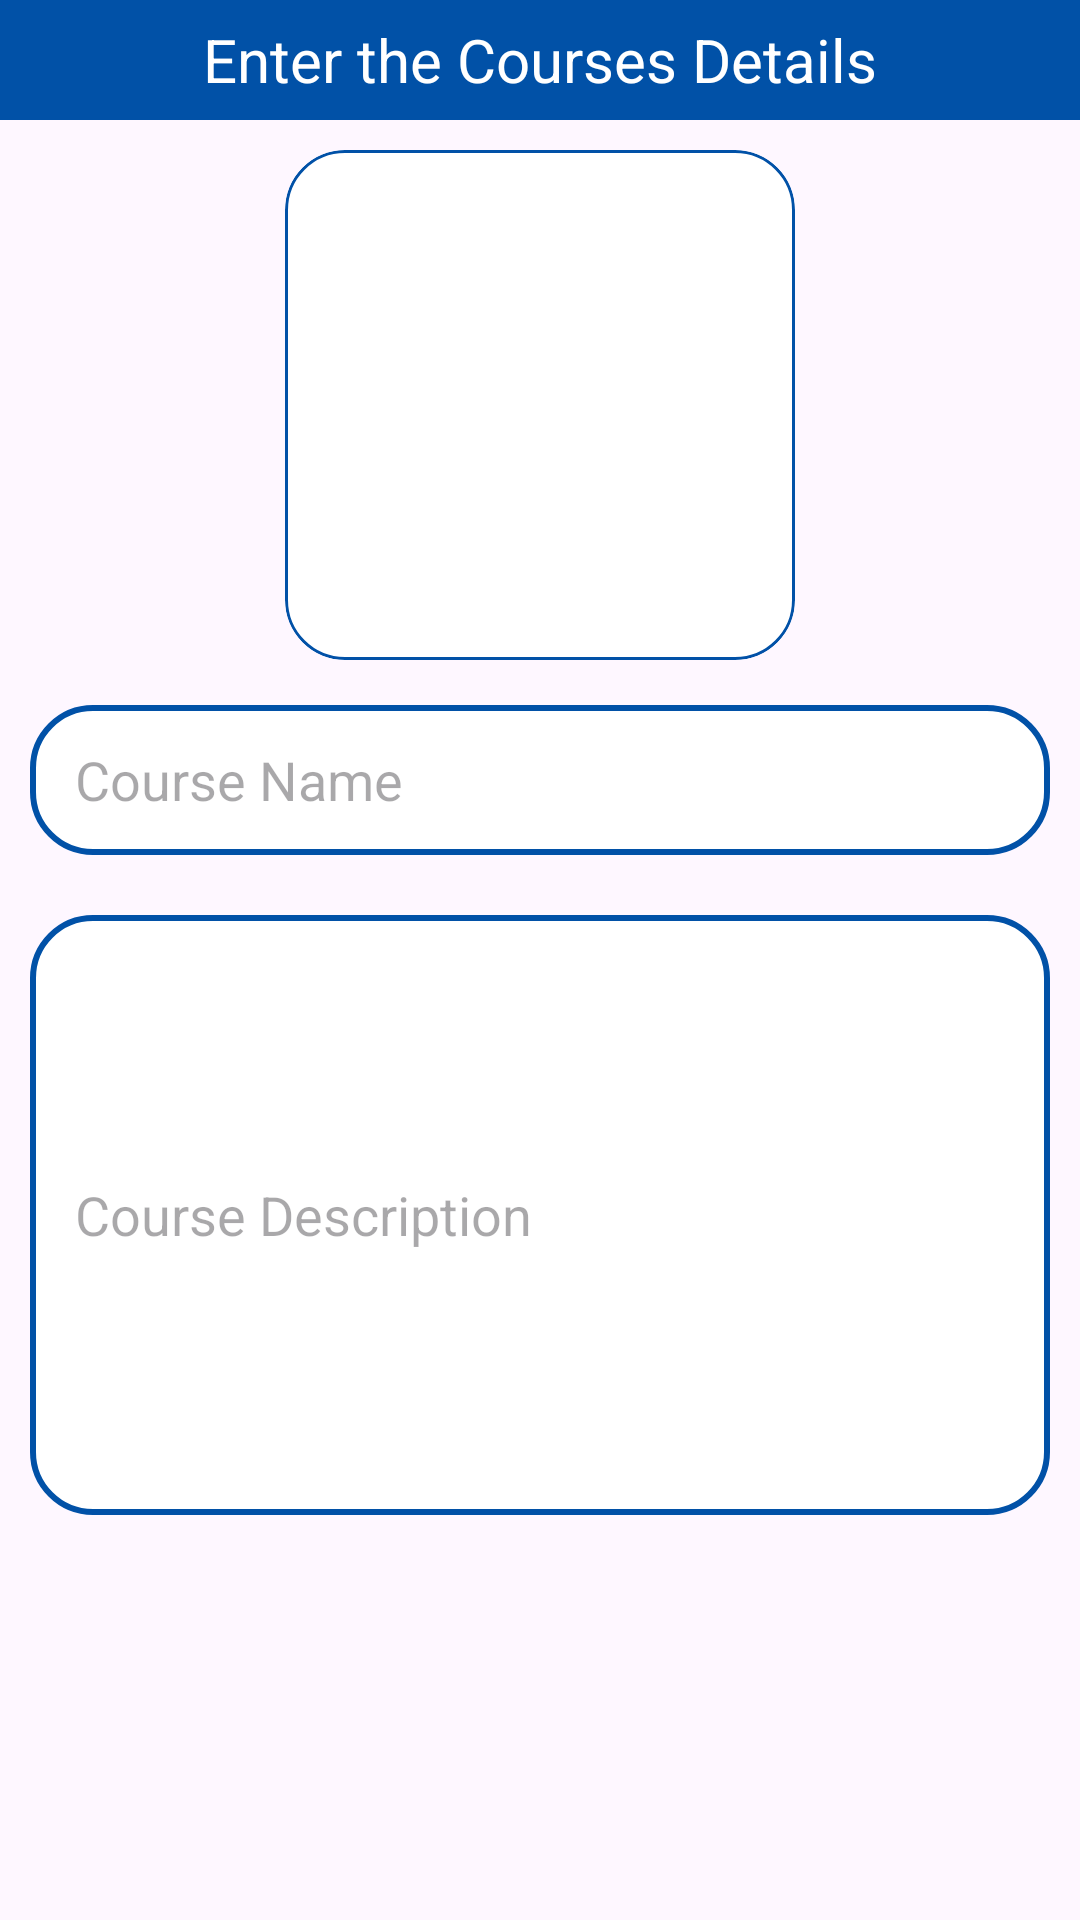

Write the Android layout XML for this screen, with the resource values it uses.
<!-- AndroidManifest.xml: application theme Theme.Login2 -->
<!-- res/layout/fragment_course_init.xml -->
<?xml version="1.0" encoding="utf-8"?>
<FrameLayout xmlns:android="http://schemas.android.com/apk/res/android"
    xmlns:tools="http://schemas.android.com/tools"
    android:layout_width="match_parent"
    android:layout_height="match_parent"
    xmlns:app="http://schemas.android.com/apk/res-auto"
    tools:context=".CourseInitFragment">

    <LinearLayout
        android:layout_width="match_parent"
        android:layout_height="match_parent"
        android:orientation="vertical">

        <TextView
            android:layout_width="match_parent"
            android:layout_height="40dp"
            android:background="@color/bg_color"
            android:text="Enter the Courses Details"
            android:textColor="@color/white"
            android:gravity="center"
            android:textSize="20sp"
            />

        <com.google.android.material.card.MaterialCardView
            android:layout_width="170dp"
            android:layout_height="170dp"
            android:layout_gravity="center"
            android:layout_marginTop="10dp"
            android:elevation="20dp"
            app:cardBackgroundColor="@color/white"
            app:strokeColor="@color/bg_color"
            app:cardCornerRadius="20dp"
            >

            <ImageView
                android:layout_width="wrap_content"
                android:layout_height="wrap_content"
                android:layout_gravity="center"
                android:id="@+id/courseLogo"
                android:scaleType="fitXY"
                android:src="@drawable/baseline_add_a_photo_24"
                />
        </com.google.android.material.card.MaterialCardView>


        <EditText
            android:layout_width="match_parent"
            android:layout_height="50dp"
            android:layout_marginTop="15dp"
            android:layout_marginStart="10dp"
            android:layout_marginEnd="10dp"
            android:background="@drawable/edittext_bg"
            android:hint="Course Name"
            android:paddingStart="15dp"
            android:id="@+id/courseName"/>

        <EditText
            android:layout_width="match_parent"
            android:layout_height="200dp"
            android:layout_marginTop="20dp"
            android:layout_marginStart="10dp"
            android:layout_marginEnd="10dp"
            android:background="@drawable/edittext_bg"
            android:hint="Course Description"
            android:paddingStart="15dp"
            android:id="@+id/courseDescription"/>
    </LinearLayout>


</FrameLayout>
<!-- resources referenced by this layout -->
<resources>
  <color name="bg_color">#0151A7</color>
  <color name="white">#FFFFFFFF</color>
  <!-- drawable edittext_bg (drawable) -->
  <?xml version="1.0" encoding="utf-8"?>
  <shape android:shape="rectangle" xmlns:android="http://schemas.android.com/apk/res/android">
  <solid
      android:color="@color/white"/>
  
      <corners android:radius="20dp"/>
  
      <stroke
          android:color="@color/bg_color"
          android:width="2dp"/>
  </shape>
  <style name="Theme.Login2" parent="Base.Theme.Login2" />
  <style name="Base.Theme.Login2" parent="Theme.Material3.DayNight.NoActionBar">
  
           <item name="colorPrimary">@color/bg_color</item>
      </style>
</resources>
